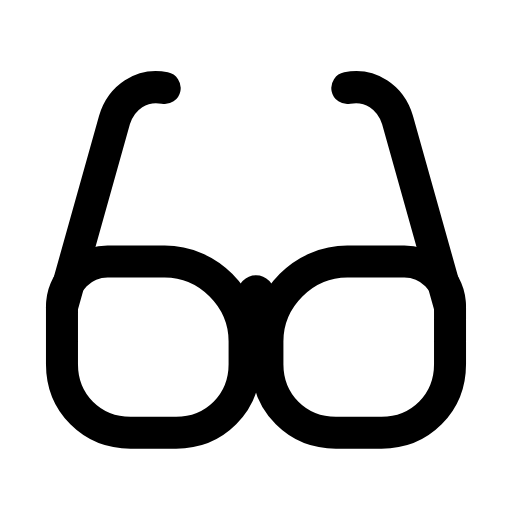
t = 0.00 s
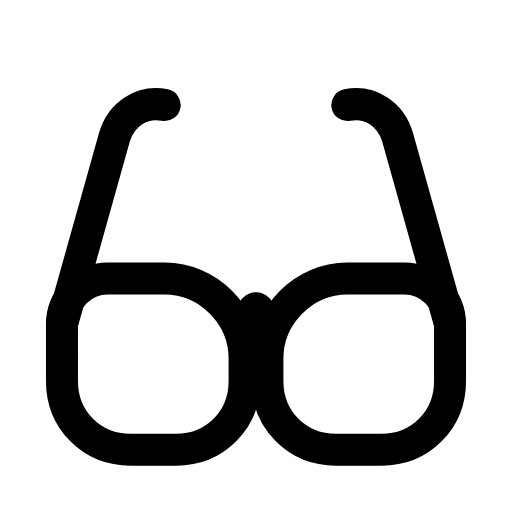
t = 0.29 s
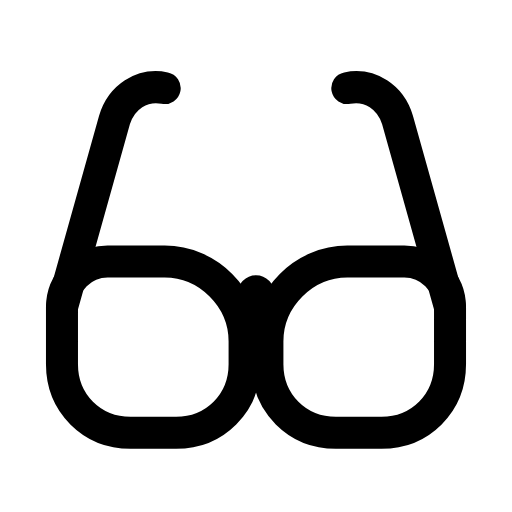
t = 0.60 s
t = 0.88 s: frame unchanged from t = 0.00 s, image omitted
t = 1.19 s: frame unchanged from t = 0.00 s, image omitted
t = 1.50 s: frame unchanged from t = 0.00 s, image omitted

The animated SVG that drew these frames (rendered in a browser with its animation timeline set to each time). Animation: 1 SMIL element (animateTransform=1); one cycle of 1.80 s, repeats indefinitely.

<svg xmlns="http://www.w3.org/2000/svg" width="24" height="24" viewBox="0 0 24 24" fill="none"><g transform="translate(-0.84 -1.652) scale(1.07)"><g><animateTransform attributeName="transform" type="translate" values="0 0;0 0;0 0.9;0 0;0 0;0 0;0 0;0 0.9;0 0;0 0;0 0" keyTimes="0;0.135;0.2475;0.36;0.45;0.6;0.66;0.735;0.81;0.9;1" dur="1.8s" repeatCount="indefinite" calcMode="spline" keySplines="0.16 1 0.3 1;0.16 1 0.3 1;0.16 1 0.3 1;0.16 1 0.3 1;0.16 1 0.3 1;0.16 1 0.3 1;0.16 1 0.3 1;0.16 1 0.3 1;0.16 1 0.3 1;0.16 1 0.3 1"/><path stroke="currentColor" stroke-width="1.402" stroke-linecap="round" stroke-linejoin="round" fill="none" d="M3.5 15C3.5 13.9 4.4 13 5.5 13L8 13C9.9 13 11.5 14.6 11.5 16.5L11.5 17.5C11.5 19.2 10.2 20.5 8.5 20.5L6.5 20.5C4.8 20.5 3.5 19.2 3.5 17.5L3.5 15Z"></path><path stroke="currentColor" stroke-width="1.402" stroke-linecap="round" stroke-linejoin="round" fill="none" d="M20.5 15C20.5 13.9 19.6 13 18.5 13L16 13C14.1 13 12.5 14.6 12.5 16.5L12.5 17.5C12.5 19.2 13.8 20.5 15.5 20.5L17.5 20.5C19.2 20.5 20.5 19.2 20.5 17.5L20.5 15Z"></path><path stroke="currentColor" stroke-width="1.402" stroke-linecap="round" stroke-linejoin="round" fill="none" d="M11.5 16C11.6 15 11.8 14.3 12 14.3S12.4 15 12.5 16"></path><path stroke="currentColor" stroke-width="1.402" stroke-linecap="round" stroke-linejoin="round" fill="none" d="M3.5 15L5.8 6.8C6.1 5.8 7 5.2 8 5.4"></path><path stroke="currentColor" stroke-width="1.402" stroke-linecap="round" stroke-linejoin="round" fill="none" d="M20.5 15L18.2 6.8C17.9 5.8 17 5.2 16 5.4"></path></g></g></svg>
